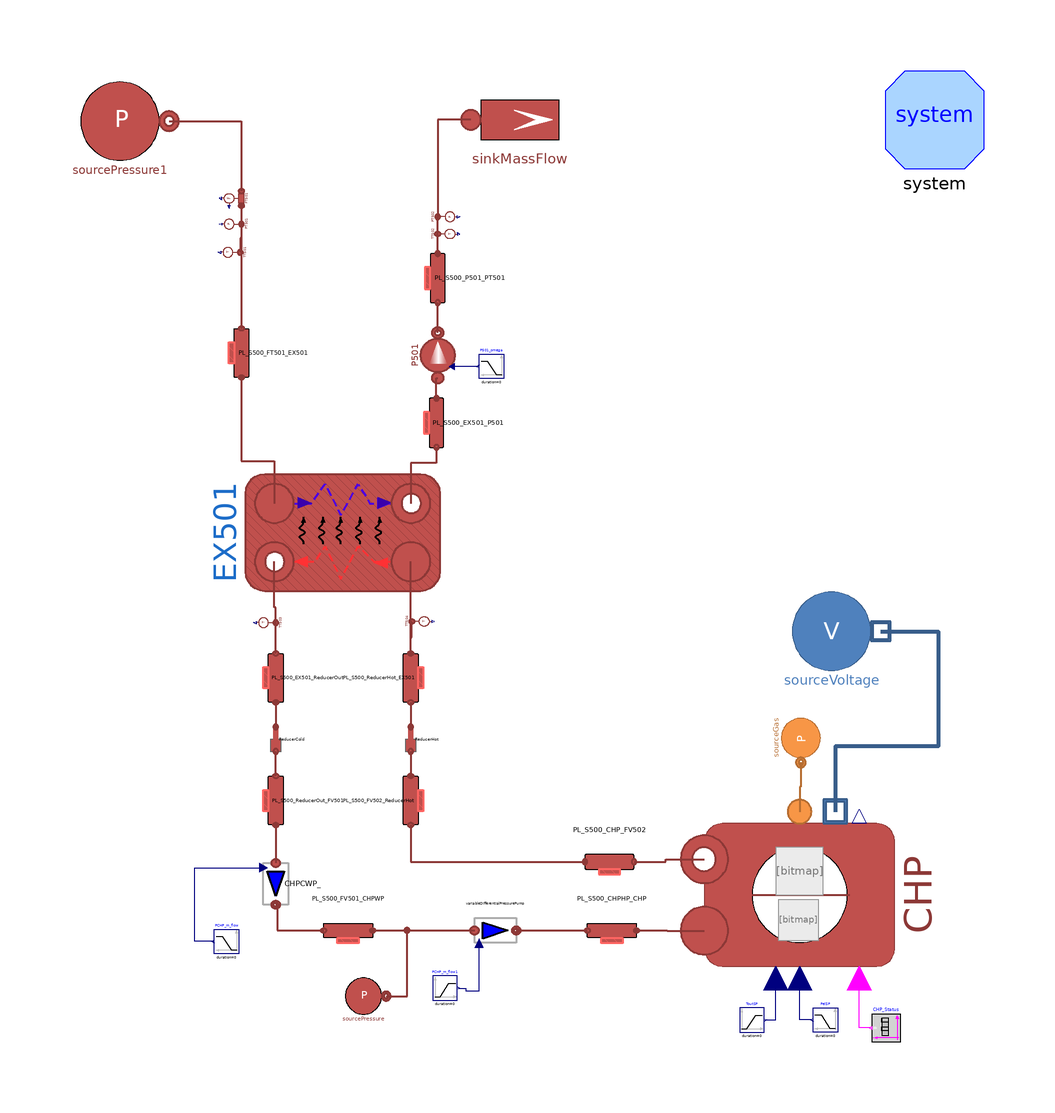

Above is the diagram view of the following Modelica model: its components placed by their Placement annotations and its connect equations drawn as lines.

model S500 "Combined Heat and Power System Model from RSE's test facility"
  extends Modelica.Icons.Example;

  ////////////////////////////////////
  // Fluids' base model
  ////////////////////////////////////
  replaceable model Medium = DistrictHeatingNetwork.Media.WaterLiquidVaryingcp constrainedby DistrictHeatingNetwork.Media.BaseClasses.PartialSubstance;
  replaceable model HeatTransferModel = DistrictHeatingNetwork.Components.Thermal.HeatTransfer.ConstantHeatTransferCoefficient
      constrainedby DistrictHeatingNetwork.Components.Thermal.BaseClasses.BaseConvectiveHeatTransfer;
  replaceable model Gas = H2GasFacility.Media.IdealGases.NG_4 constrainedby H2GasFacility.Media.BaseClasses.PartialMixture;

  ////////////////////////////////////
  // Constants
  ////////////////////////////////////
  constant Real pi = Modelica.Constants.pi;

  ////////////////////////////////////
  // Parameters
  ////////////////////////////////////
  parameter DistrictHeatingNetwork.Choices.Pipe.HCtypes hctype=
      DistrictHeatingNetwork.Choices.Pipe.HCtypes.Middle "Location of pressure state";
  parameter Integer n = 3 "Number of volumes in each pipe";

  ////////////////////////////////////
  // Start values
  ////////////////////////////////////
  parameter DistrictHeatingNetwork.Types.MassFlowRate m_flow_low_start = 1.50 "Starting mass flow rate rack side";
  parameter DistrictHeatingNetwork.Types.MassFlowRate m_flow_high_start = 1.70 "Starting mass flow rate CHP side";
  parameter DistrictHeatingNetwork.Types.Temperature Tin_low_start = 80 + 273.15 "Starting Inlet temperature HX501 CHP side";
  parameter DistrictHeatingNetwork.Types.Temperature Tout_low_start = 70 + 273.15 "Starting Outlet temperature HX501 CHP side";
  parameter DistrictHeatingNetwork.Types.Temperature Tin_high_start = 60 + 273.15 "Starting Inlet temperature HX501 rack side";
  parameter DistrictHeatingNetwork.Types.Temperature Tout_high_start = 70 + 273.15 "Starting Outlet temperature HX501 rack side";
  parameter DistrictHeatingNetwork.Types.Temperature Tin_start_CHP = Tout_low_start "CHP Starting Inlet temperature";
  parameter DistrictHeatingNetwork.Types.Temperature Tout_start_CHP = Tin_low_start "CHP Starting Outlet temperature";
  parameter DistrictHeatingNetwork.Types.Pressure p_low_ref = 1.2e5 "Reference pressure CHP side";
  parameter DistrictHeatingNetwork.Types.Pressure dp_low_ref = 0.5e5 "Reference pressure CHP side";
  parameter DistrictHeatingNetwork.Types.Pressure pout_low_start = p_low_ref "Reference pressure side";
  parameter DistrictHeatingNetwork.Types.Pressure pin_high_start = 1.8e5 "Reference pressure rack side";
  parameter DistrictHeatingNetwork.Types.Pressure pout_high_start = 2e5 "Reference pressure rack side";


  parameter DistrictHeatingNetwork.Types.MassFlowRate m_flow_fuel_nom = 0.004 "Nominal fuel (CH4) mass flow rate" annotation (
    Dialog(tab = "Combustion Data"));
  parameter Real HH(unit = "J/kg", nominal = 10e6) = 50e6 "Nominal fuel calorific power" annotation (
    Dialog(tab = "Combustion Data"));
  parameter DistrictHeatingNetwork.Types.Temperature Tout_ref = 80 + 273.15 "Reference value for internal control";
  parameter DistrictHeatingNetwork.Types.Time tau_el = 10 "Time constant of electric power first order response";
  parameter DistrictHeatingNetwork.Types.PerUnit eta_el_nom = 0.3448273 "Nominal electrical efficiency" annotation (
    Dialog(tab = "Nominal Data"));
  parameter DistrictHeatingNetwork.Types.PerUnit eta_th_nom = 0.5586210 "Nominal thermal efficiency" annotation (
    Dialog(tab = "Nominal Data"));
  parameter DistrictHeatingNetwork.Types.Power Pmaxnom = 145e3 "Nominal Combustion Power";

  // Gas composition
  parameter DistrictHeatingNetwork.Types.MassFraction X_gas[4] = {0.9553316, 0.0341105, 0.0105579, 0};
  parameter DistrictHeatingNetwork.Types.Power Pel_SP[:,:] = [0, 40e3; 1e3, 40e3; 1e3, 35e3; 1e6, 35e3];
  parameter DistrictHeatingNetwork.Types.Temperature Tin_ref[:,:] = [0, 60+273.15; 1e3, 60+273.15; 2e3, 75+273.15; 3e3, 65+273.15];
  parameter DistrictHeatingNetwork.Types.Temperature Tout_SP_CHP[:,:] = [0, 90+273.15; 1e3, 90+273.15; 2e3, 90+273.15; 3e3, 90+273.15];


  DistrictHeatingNetwork.Components.ThermalMachines.ControlledCHP CHP(redeclare model Medium = Medium,
    Tin_start=Tin_start_CHP,
    Tout_start=Tout_start_CHP,
    Pmaxnom=Pmaxnom,
    use_Tout_ref=true,
    Tout_nom=Tout_ref,
    tau_el=tau_el,
    eta_el_nom=eta_el_nom,
    eta_th_nom=eta_th_nom) annotation (Placement(transformation(extent={{-24.25,-24.25},{24.25,24.25}},
        rotation=90,
        origin={62.5,-68})));
  DistrictHeatingNetwork.Components.Pipes.RoundPipe1DFV PL_S500_CHPHP_CHP(redeclare model Medium = Medium,
    set_m_flow_start=true,
    m_flow_start=m_flow_low_start,
    Tin_start=Tout_low_start,
    Tout_start=Tout_low_start,
    hctype=hctype) "Pipe connecting the circulating water pump with the internal CHP system"
    annotation (Placement(transformation(extent={{19.25,-70.25},{29.25,-80.25}})));
  DistrictHeatingNetwork.Components.Pipes.RoundPipe1DFV PL_S500_CHP_FV502(
    set_m_flow_start=true,
    m_flow_start=m_flow_low_start,
    Tin_start=Tin_low_start,
    Tout_start=Tin_low_start,                                             redeclare model Medium = Medium, hctype=hctype) "Pipe connecting CHP with three-way valve FV502"
    annotation (Placement(transformation(extent={{28.75,-56.25},{18.75,-66.25}})));
  DistrictHeatingNetwork.Components.Pipes.RoundPipe1DFV PL_S500_FV501_CHPWP(
    set_m_flow_start=true,
    m_flow_start=m_flow_low_start,
    pin_start=pout_low_start,
    Tin_start=Tout_low_start,
    Tout_start=Tout_low_start,                                              redeclare model Medium = Medium, hctype=hctype) "Pipe connecting three-way valve FV501 and CHP water circulation pump"
    annotation (Placement(transformation(extent={{-34.5,-70.25},{-24.5,-80.25}})));
  DistrictHeatingNetwork.Components.Pipes.BrazedPlateHeatExchanger EX501(redeclare model Medium = Medium,
    hctype_hot=hctype,
    Di_cold=DistrictHeatingNetwork.Data.BPHEData.E501.Di_cold,
    Di_hot=DistrictHeatingNetwork.Data.BPHEData.E501.Di_hot,
    L_cold=DistrictHeatingNetwork.Data.BPHEData.E501.L_cold,
    L_hot=DistrictHeatingNetwork.Data.BPHEData.E501.L_hot,
    hctype_cold=hctype,
    MWall=DistrictHeatingNetwork.Data.BPHEData.E501.MWall,
    Stot_cold=DistrictHeatingNetwork.Data.BPHEData.E501.Stot_cold,
    Stot_hot=DistrictHeatingNetwork.Data.BPHEData.E501.Stot_hot,
    Tin_start_cold=Tin_high_start,
    Tin_start_hot=Tin_low_start,
    Tout_start_cold=Tout_high_start,
    Tout_start_hot=Tout_low_start,
    cpm_cold=DistrictHeatingNetwork.Data.BPHEData.E501.cpm_cold,
    cpm_hot=DistrictHeatingNetwork.Data.BPHEData.E501.cpm_hot,
    t_cold=DistrictHeatingNetwork.Data.BPHEData.E501.t_cold,
    t_hot=DistrictHeatingNetwork.Data.BPHEData.E501.t_hot,
    gamma_nom_cold=DistrictHeatingNetwork.Data.BPHEData.E501.gamma_nom_cold,
    gamma_nom_hot=DistrictHeatingNetwork.Data.BPHEData.E501.gamma_nom_hot,
    h_cold=DistrictHeatingNetwork.Data.BPHEData.E501.h_cold,
    h_hot=DistrictHeatingNetwork.Data.BPHEData.E501.h_hot,
    k_cold=DistrictHeatingNetwork.Data.BPHEData.E501.k_cold,
    k_hot=DistrictHeatingNetwork.Data.BPHEData.E501.k_hot,
    kc_cold=1,
    kc_hot=1,
    lambdam_cold=DistrictHeatingNetwork.Data.BPHEData.E501.lambdam_cold,
    lambdam_hot=DistrictHeatingNetwork.Data.BPHEData.E501.lambdam_hot,
    m_flow_start_cold=m_flow_high_start,
    m_flow_start_hot=m_flow_low_start,
    n=9,
    nPipes_cold=DistrictHeatingNetwork.Data.BPHEData.E501.nPipes_cold,
    nPipes_hot=DistrictHeatingNetwork.Data.BPHEData.E501.nPipes_hot,
    nPlates=DistrictHeatingNetwork.Data.BPHEData.E501.nPlates,
    pin_start_cold=DistrictHeatingNetwork.Data.BPHEData.E501.pin_start_cold,
    pin_start_hot=DistrictHeatingNetwork.Data.BPHEData.E501.pin_start_hot,
    pout_start_cold=DistrictHeatingNetwork.Data.BPHEData.E501.pout_start_cold,
    pout_start_hot=DistrictHeatingNetwork.Data.BPHEData.E501.pout_start_hot,
    rho_nom_cold=(DistrictHeatingNetwork.Data.BPHEData.E501.rhoin_nom_cold +
        DistrictHeatingNetwork.Data.BPHEData.E501.rhoout_nom_cold)/2,
    rho_nom_hot=(DistrictHeatingNetwork.Data.BPHEData.E501.rhoin_nom_hot +
        DistrictHeatingNetwork.Data.BPHEData.E501.rhoout_nom_hot)/2,
    rhom_cold(displayUnit="kg/m3") = DistrictHeatingNetwork.Data.BPHEData.E501.rhom_cold,
    rhom_hot(displayUnit="g/cm3") = DistrictHeatingNetwork.Data.BPHEData.E501.rhom_hot,
    thermalInertia=true,
    u_nom_cold=DistrictHeatingNetwork.Data.BPHEData.E501.u_nom_cold,
    u_nom_hot=DistrictHeatingNetwork.Data.BPHEData.E501.u_nom_hot,
    UA_ext=750,
    UA_int=750) annotation (Placement(transformation(
        extent={{-11.875,-19.875},{11.875,19.875}},
        rotation=-90,
        origin={-30.625,5.875})));
  DistrictHeatingNetwork.Components.Pipes.RoundPipe1DFV PL_S500_ReducerOut_FV501(
    set_m_flow_start=true,
    m_flow_start=m_flow_low_start,
    pout_start=pout_low_start,
    Tin_start=Tout_low_start,
    Tout_start=Tout_low_start,
    redeclare model Medium = Medium,
    hctype=hctype) annotation (Placement(transformation(
        extent={{-5,5},{5,-5}},
        rotation=-90,
        origin={-44.25,-48.75})));
  DistrictHeatingNetwork.Components.Pipes.RoundPipe1DFV PL_S500_FV502_ReducerHot(
    set_m_flow_start=true,
    m_flow_start=m_flow_low_start,
    Tin_start=Tin_low_start,
    Tout_start=Tin_low_start,
    redeclare model Medium = Medium,
    hctype=hctype) annotation (Placement(transformation(
        extent={{5,-5},{-5,5}},
        rotation=-90,
        origin={-16.75,-48.75})));
  DistrictHeatingNetwork.Components.Fittings.SuddenAreaChange ReducerCold "Pipe fitting reducer in the cold side"
    annotation (Placement(transformation(
        extent={{-2.5,-2.5},{2.5,2.5}},
        rotation=90,
        origin={-44.25,-36.25})));
  DistrictHeatingNetwork.Components.Fittings.SuddenAreaChange ReducerHot "Pipe fitting reducer in the hot side"
    annotation (Placement(transformation(
        extent={{-2.5,-2.5},{2.5,2.5}},
        rotation=90,
        origin={-16.75,-36.25})));
  DistrictHeatingNetwork.Components.Pipes.RoundPipe1DFV PL_S500_ReducerHot_EX501(
    set_m_flow_start=true,
    m_flow_start=m_flow_low_start,
    Tin_start=Tin_low_start,
    Tout_start=Tin_low_start,
    redeclare model Medium = Medium,
    hctype=hctype) annotation (Placement(transformation(
        extent={{5,-5},{-5,5}},
        rotation=-90,
        origin={-16.75,-23.75})));
  DistrictHeatingNetwork.Components.Pipes.RoundPipe1DFV PL_S500_EX501_ReducerOut(
    set_m_flow_start=true,
    m_flow_start=m_flow_low_start,
    pin_start=pout_low_start,
    Tin_start=Tout_low_start,
    Tout_start=Tout_low_start,
    redeclare model Medium = Medium,
    hctype=hctype) annotation (Placement(transformation(
        extent={{-5,5},{5,-5}},
        rotation=-90,
        origin={-44.25,-23.75})));

  DistrictHeatingNetwork.Components.TurboMachines.PrescribedPump P501(redeclare model Medium = Medium, use_in_omega=true,
    Tin_start(displayUnit="K") = Tout_high_start,
    Tout_start(displayUnit="K") = Tout_high_start,
    a=DistrictHeatingNetwork.Data.PumpData.P501.a,
    b=DistrictHeatingNetwork.Data.PumpData.P501.b,
    dpnom=DistrictHeatingNetwork.Data.PumpData.P501.dpnom,
    etaelec=DistrictHeatingNetwork.Data.PumpData.P501.etaelec,
    etamech=DistrictHeatingNetwork.Data.PumpData.P501.etamech,
    etanom=DistrictHeatingNetwork.Data.PumpData.P501.etanom,
    hin_start=DistrictHeatingNetwork.Data.PumpData.P501.hin_start,
    m_flow_nom=DistrictHeatingNetwork.Data.PumpData.P501.m_flow_nom,
    omeganom=DistrictHeatingNetwork.Data.PumpData.P501.omeganom,
    pin_start(displayUnit="Pa") = DistrictHeatingNetwork.Data.PumpData.P501.pin_start,
    pout_start(displayUnit="Pa") = DistrictHeatingNetwork.Data.PumpData.P501.pout_start,
    qnom_inm3h=DistrictHeatingNetwork.Data.PumpData.P501.qnom_inm3h,
    rhonom(displayUnit="kg/m3") = DistrictHeatingNetwork.Data.PumpData.P501.rhonom,
    headnom=DistrictHeatingNetwork.Data.PumpData.P501.headnom,
    headmax=DistrictHeatingNetwork.Data.PumpData.P501.headnommax,
    headmin=DistrictHeatingNetwork.Data.PumpData.P501.headnommin,
    qnom_inm3h_min=DistrictHeatingNetwork.Data.PumpData.P501.qnommin_inm3h,
    qnom_inm3h_max=DistrictHeatingNetwork.Data.PumpData.P501.qnommax_inm3h) "Water pump in CHP system (side heat exchanger)"
    annotation (Placement(transformation(
        extent={{-5.75,5.75},{5.75,-5.75}},
        rotation=90,
        origin={-11.25,42})));
  DistrictHeatingNetwork.Components.Pipes.RoundPipe1DFV PL_S500_EX501_P501(
    set_m_flow_start=true,
    m_flow_start=m_flow_high_start,
    Tin_start=Tout_high_start,
    Tout_start=Tout_high_start,                                            redeclare model Medium = Medium, hctype=hctype)
    "Pipeline connecting EX501 and P501 inlet"
    annotation (Placement(transformation(
        extent={{5,5},{-5,-5}},
        rotation=-90,
        origin={-11.5,28.25})));
  DistrictHeatingNetwork.Components.Pipes.RoundPipe1DFV PL_S500_P501_PT501(
    set_m_flow_start=true,
    m_flow_start=m_flow_high_start,
    pin_start=pout_high_start,
    Tin_start=Tout_high_start,
    Tout_start=Tout_high_start,
    redeclare model Medium = Medium,
    hctype=hctype) "Pipeline connecting P501 outlet and sensors" annotation (Placement(
        transformation(
        extent={{5,5},{-5,-5}},
        rotation=-90,
        origin={-11.25,57.75})));
  DistrictHeatingNetwork.Sensors.IdealAbsolutePressureSensor PT501 "Pressure sensor"
    annotation (Placement(transformation(
        extent={{-2.5,-2.5},{2.5,2.5}},
        rotation=90,
        origin={-52.25,68.75})));
  DistrictHeatingNetwork.Sensors.IdealAbsolutePressureSensor PT502 "Pressure sensor"
    annotation (Placement(transformation(
        extent={{-2.5,-2.5},{2.5,2.5}},
        rotation=-90,
        origin={-10.25,70.25})));
  DistrictHeatingNetwork.Sensors.IdealMassFlowSensor FT501(redeclare model Medium = Medium, T_start=Tin_high_start,
    p_start=pin_high_start)                                                                 "Flow sensor" annotation (Placement(transformation(
        extent={{2.5,-2.5},{-2.5,2.5}},
        rotation=90,
        origin={-52.25,74})));
  DistrictHeatingNetwork.Components.Pipes.RoundPipe1DFV PL_S500_FT501_EX501(
    set_m_flow_start=true,
    m_flow_start=m_flow_high_start,
    pin_start=pin_high_start,
    Tin_start(displayUnit="K") = Tin_high_start,
    Tout_start=Tin_high_start, redeclare model Medium = Medium, hctype=hctype) "Pipeline connecting sensor FT501 and EX501"
    annotation (Placement(transformation(
        extent={{-5,5},{5,-5}},
        rotation=-90,
        origin={-51.25,42.5})));
  inner System system annotation (Placement(transformation(extent={{80,80},{100,100}})));
  Modelica.Blocks.Sources.Ramp P501_omega(
    height=0,
    duration=0,
    offset=2*pi*40) annotation (Placement(transformation(extent={{2.25,37.25},{-2.75,42.25}})));
  Modelica.Blocks.Sources.Ramp PCHP_m_flow(
    height=0,
    duration=0,
    offset=m_flow_low_start)
                    annotation (Placement(transformation(extent={{-51.75,-80},{-56.75,-75}})));
  H2GasFacility.Sources.SourcePressure sourceGas(
    redeclare model Medium = Gas,
    X0=X_gas,
    R=1e-4,
    computeEnergyVariables=true) annotation (Placement(transformation(
        extent={{-5,-5},{5,5}},
        rotation=270,
        origin={62.75,-36})));
  Sources.SourcePressure sourcePressure(
    p0=p_low_ref,
    T0=Tout_low_start,                             R=0)
                                                   annotation (Placement(transformation(extent={{-31,
            -93.25},{-21.75,-84}})));
  Modelica.Blocks.Sources.Ramp ToutSP(
    height=0,
    duration=0,
    offset=80 + 273.15) annotation (Placement(transformation(extent={{50.25,-96},{55.25,-91}})));
  Modelica.Blocks.Sources.Ramp PelSP(
    height=5e3,
    duration=0,
    offset=45e3,
    startTime=1000)
                 annotation (Placement(transformation(extent={{70.25,-96},{65.25,-91}})));
  Modelica.Blocks.Sources.BooleanTable CHP_Status(table={1e6}, startValue=true) "Input to decide whether or nor the CHP is working"
    annotation (Placement(transformation(extent={{83,-98},{77.25,-92.25}})));
  Sources.VariableMassFlowPump CHPCWP_ "Water circulating pump for heating" annotation (Placement(transformation(extent={{-4.25,
            4.25},{4.25,-4.25}},
        rotation=-90,
        origin={-44.25,-65.75})));
  Sources.VariableDifferentialPressurePump variableDifferentialPressurePump annotation (Placement(transformation(
        extent={{-4.25,4.25},{4.25,-4.25}},
        rotation=0,
        origin={0.5,-75.25})));
  Modelica.Blocks.Sources.Ramp PCHP_m_flow1(
    height=0,
    duration=0,
    offset=dp_low_ref)
                    annotation (Placement(transformation(extent={{-12.25,-89.5},{-7.25,-84.5}})));
  Sources.SourcePressure sourcePressure1(redeclare model Medium = Medium,
    p0(displayUnit="Pa") = pin_high_start,                                                              T0=Tin_high_start)
    annotation (Placement(transformation(extent={{-86,79.75},{-66,99.75}})));
  Sources.SinkMassFlow sinkMassFlow(redeclare model Medium = Medium,
    pin_start=pout_high_start,
    p0=pout_high_start,
    T0=Tout_high_start,
    m_flow0=m_flow_high_start,
    G=0)
    annotation (Placement(transformation(extent={{-4.5,80},{15.5,100}})));
  MultiEnergySystem.DistrictHeatingNetwork.Sensors.IdealAbsoluteTemperatureSensor TT501(redeclare model Medium = Medium, T_start=
        Tin_high_start,
    p_start=pin_high_start)
    annotation (Placement(transformation(
        extent={{-2.5,-2.5},{2.5,2.5}},
        rotation=90,
        origin={-52.5,63})));
  MultiEnergySystem.DistrictHeatingNetwork.Sensors.IdealAbsoluteTemperatureSensor TT502(
      redeclare model Medium = Medium, T_start=Tout_high_start,
    p_start=pout_high_start)                                    "Temperature Sensor"
    annotation (Placement(transformation(
        extent={{-2.5,2.5},{2.5,-2.5}},
        rotation=90,
        origin={-10.25,66.75})));
  MultiEnergySystem.DistrictHeatingNetwork.Sensors.IdealAbsoluteTemperatureSensor TT504(
      redeclare model Medium = Medium, T_start=Tin_low_start) "Temperature Sensor"
    annotation (Placement(transformation(
        extent={{-2.5,2.5},{2.5,-2.5}},
        rotation=90,
        origin={-15.5,-12.25})));
  MultiEnergySystem.DistrictHeatingNetwork.Sensors.IdealAbsoluteTemperatureSensor TT503(
      redeclare model Medium = Medium, T_start=Tout_low_start) "Temperature Sensor"
    annotation (Placement(transformation(
        extent={{-2.5,-2.5},{2.5,2.5}},
        rotation=90,
        origin={-45.25,-12.5})));
  ElectricNetwork.Sources.SourceVoltage sourceVoltage annotation (Placement(transformation(extent={{59,-24.25},{79,-4.25}})));
equation
  connect(PL_S500_CHP_FV502.inlet, CHP.outlet) annotation (Line(
      points={{28.75,-61.25},{35.25,-61.25},{35.25,-60.725},{43.1,-60.725}},
      color={140,56,54},
      thickness=0.5));
  connect(PL_S500_CHPHP_CHP.outlet, CHP.inlet) annotation (Line(
      points={{29.25,-75.25},{35.55,-75.25},{35.55,-75.275},{43.1,-75.275}},
      color={140,56,54},
      thickness=0.5));
  connect(PL_S500_ReducerOut_FV501.inlet, ReducerCold.inlet) annotation (Line(
      points={{-44.25,-43.75},{-44.25,-38.75}},
      color={140,56,54},
      thickness=0.5));
  connect(ReducerHot.inlet, PL_S500_FV502_ReducerHot.outlet) annotation (Line(
      points={{-16.75,-38.75},{-16.75,-43.75}},
      color={140,56,54},
      thickness=0.5));
  connect(PL_S500_ReducerHot_EX501.inlet, ReducerHot.outlet) annotation (Line(
      points={{-16.75,-28.75},{-16.75,-33.75}},
      color={140,56,54},
      thickness=0.5));
  connect(PL_S500_EX501_ReducerOut.outlet, ReducerCold.outlet) annotation (Line(
      points={{-44.25,-28.75},{-44.25,-33.75}},
      color={140,56,54},
      thickness=0.5));
  connect(PL_S500_FT501_EX501.outlet, EX501.incold) annotation (Line(
      points={{-51.25,37.5},{-51.25,20.5},{-44.5375,20.5},{-44.5375,11.8125}},
      color={140,56,54},
      thickness=0.5));
  connect(PL_S500_EX501_P501.inlet, EX501.outcold) annotation (Line(
      points={{-11.5,23.25},{-11.5,20},{-16.7125,20},{-16.7125,11.8125}},
      color={140,56,54},
      thickness=0.5));
  connect(PL_S500_EX501_P501.outlet, P501.inlet) annotation (Line(
      points={{-11.5,33.25},{-11.5,37.4},{-11.25,37.4}},
      color={140,56,54},
      thickness=0.5));
  connect(P501.outlet, PL_S500_P501_PT501.inlet) annotation (Line(
      points={{-11.25,46.6},{-11.25,52.75}},
      color={140,56,54},
      thickness=0.5));
  connect(FT501.outlet, PT501.inlet) annotation (Line(
      points={{-51.25,72.5},{-51.25,68.75}},
      color={140,56,54},
      thickness=0.5));
  connect(P501_omega.y, P501.in_omega) annotation (Line(points={{-3,39.75},{-3,39.7},{-8.375,
          39.7}},                                                                                          color={0,0,127}));
  connect(sourceGas.outlet, CHP.inletfuel) annotation (Line(
      points={{62.75,-41},{62.75,-46.0125},{62.5,-46.0125},{62.5,-51.025}},
      color={182,109,49},
      thickness=0.5));
  connect(CHP_Status.y, CHP.heat_on) annotation (Line(points={{76.9625,-95.125},{74.625,-95.125},
          {74.625,-84.975}},                                                                                        color={255,0,255}));
  connect(PelSP.y, CHP.in_Pel_ref) annotation (Line(points={{65,-93.5},{62.5,-93.5},{62.5,
          -84.975}},                                                                                  color={0,0,127}));
  connect(ToutSP.y, CHP.in_Tout_ref) annotation (Line(points={{55.5,-93.5},{57.65,-93.5},{
          57.65,-84.975}},                                                                            color={0,0,127}));
  connect(PL_S500_FV502_ReducerHot.inlet, PL_S500_CHP_FV502.outlet) annotation (Line(
      points={{-16.75,-53.75},{-16.75,-61.25},{18.75,-61.25}},
      color={140,56,54},
      thickness=0.5));
  connect(PL_S500_EX501_ReducerOut.inlet, EX501.outhot) annotation (Line(
      points={{-44.25,-18.75},{-44.25,-9.4062},{-44.5375,-9.4062},{-44.5375,-0.0625}},
      color={140,56,54},
      thickness=0.5));
  connect(PL_S500_ReducerHot_EX501.outlet, EX501.inhot) annotation (Line(
      points={{-16.75,-18.75},{-16.75,-9.4063},{-16.7125,-9.4063},{-16.7125,-0.0625}},
      color={140,56,54},
      thickness=0.5));
  connect(PT501.inlet, PL_S500_FT501_EX501.inlet) annotation (Line(
      points={{-51.25,68.75},{-51.25,47.5}},
      color={140,56,54},
      thickness=0.5));
  connect(PL_S500_P501_PT501.outlet, PT502.inlet) annotation (Line(
      points={{-11.25,62.75},{-11.25,70.25}},
      color={140,56,54},
      thickness=0.5));
  connect(sinkMassFlow.inlet, PT502.inlet) annotation (Line(
      points={{-4.5,90},{-11.25,90},{-11.25,70.25}},
      color={140,56,54},
      thickness=0.5));
  connect(sourcePressure1.outlet, FT501.inlet) annotation (Line(
      points={{-66,89.75},{-51.25,89.75},{-51.25,75.5}},
      color={140,56,54},
      thickness=0.5));
  connect(PT501.inlet, TT501.inlet) annotation (Line(
      points={{-51.25,68.75},{-51.25,65.875},{-51.5,65.875},{-51.5,63}},
      color={140,56,54},
      thickness=0.5));
  connect(PL_S500_P501_PT501.outlet, TT502.inlet) annotation (Line(
      points={{-11.25,62.75},{-11.25,66.75}},
      color={140,56,54},
      thickness=0.5));
  connect(PL_S500_ReducerHot_EX501.outlet, TT504.inlet) annotation (Line(
      points={{-16.75,-18.75},{-16.75,-15.5},{-16.5,-15.5},{-16.5,-12.25}},
      color={140,56,54},
      thickness=0.5));
  connect(PL_S500_EX501_ReducerOut.inlet, TT503.inlet) annotation (Line(
      points={{-44.25,-18.75},{-44.25,-12.5}},
      color={140,56,54},
      thickness=0.5));
  connect(PCHP_m_flow1.y, variableDifferentialPressurePump.Dp) annotation (Line(points={{-7,
          -87},{-5.5,-87},{-5.5,-87.5},{-2.815,-87.5},{-2.815,-77.8}}, color={0,0,127}));
  connect(PCHP_m_flow.y, CHPCWP_.m_flow) annotation (Line(points={{-57,-77.5},{-60.75,-77.5},
          {-60.75,-62.435},{-46.8,-62.435}}, color={0,0,127}));
  connect(PL_S500_ReducerOut_FV501.outlet, CHPCWP_.inlet) annotation (Line(
      points={{-44.25,-53.75},{-44.25,-61.5}},
      color={140,56,54},
      thickness=0.5));
  connect(CHPCWP_.outlet, PL_S500_FV501_CHPWP.inlet) annotation (Line(
      points={{-44.25,-70},{-44,-70},{-44,-75.25},{-34.5,-75.25}},
      color={140,56,54},
      thickness=0.5));
  connect(PL_S500_FV501_CHPWP.outlet, variableDifferentialPressurePump.inlet) annotation (
     Line(
      points={{-24.5,-75.25},{-3.75,-75.25}},
      color={140,56,54},
      thickness=0.5));
  connect(variableDifferentialPressurePump.outlet, PL_S500_CHPHP_CHP.inlet) annotation (
      Line(
      points={{4.75,-75.25},{19.25,-75.25}},
      color={140,56,54},
      thickness=0.5));
  connect(sourcePressure.outlet, variableDifferentialPressurePump.inlet) annotation (Line(
      points={{-21.75,-88.625},{-17.5,-88.625},{-17.5,-75.25},{-3.75,-75.25}},
      color={140,56,54},
      thickness=0.5));
  connect(sourceVoltage.outlet, CHP.outletPower) annotation (Line(
      points={{79,-14.25},{90.75,-14.25},{90.75,-37.75},{69.775,-37.75},{69.775,-51.025}},
      color={56,93,138},
      thickness=1));
  annotation (Icon(coordinateSystem(preserveAspectRatio=false)), Diagram(coordinateSystem(preserveAspectRatio=false, grid={0.25,0.25})),
    experiment(
      StopTime=4500,
      Tolerance=1e-06,
      __Dymola_Algorithm="Dassl"));
end S500;